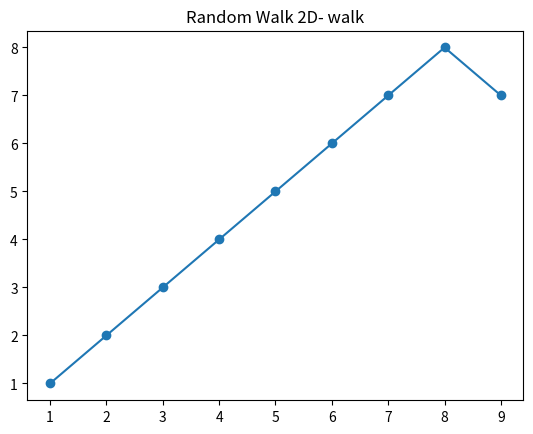

This chart was generated by the following Python code:
import matplotlib
import matplotlib.pyplot as plt
import random

#checks if given value already exists is array -> return true
def checkIfInside(arr, val):
    if val in arr:
        return True
    return False

def zad2(N = 10000):
    allWalkerPaths = []

    for i in range(1, N):
        walkerPath = []
        pos = [0, 0]#pos[x,y]] initialization at every new walker
        randomValue = 0
        #variables which can help us to find out if we are stuck in dot(can't move anywhere)
        up_right = True
        up_left = True
        down_left  = True
        down_right = True
        #creater walkerPath Object
        endWhile = False
        firstElementExist = True#initializate this variable here to True, before we started to create walkerPath array-object, so I can check if walkerPath exist or if its first element supposed to be added
        while(not endWhile):
            randomValue = random.randint(0,100)
            if up_right and randomValue >= 0 and randomValue < 25:#first option is: we go up and right
                pos = [pos[0] + 1, pos[1] + 1]
                if walkerPath and checkIfInside(walkerPath, pos):
                    up_right = False
            elif up_left and randomValue >= 25 and randomValue < 50:#second optoin is: we go up and left
                pos = [pos[0] - 1, pos[1] + 1]
                if walkerPath and checkIfInside(walkerPath, pos):
                    up_left = False
            elif down_left and randomValue >=50 and randomValue < 75:#third option is: we go left and down
                pos = [pos[0] + 1, pos[1] - 1]
                if walkerPath and checkIfInside(walkerPath, pos):
                    down_left = False
            elif down_right :#fourth option is: we go down and right 
                pos = [pos[0] + 1, pos[1] - 1 ]
                if walkerPath and checkIfInside(walkerPath, pos):
                    up_right = False

            if not up_right or not up_left or not down_left or not down_right:#first we need to check if we have any options to do
                endWhile = True
            elif  walkerPath or firstElementExist and not (checkIfInside(walkerPath, pos)):
                walkerPath.append(pos)#updating WalkerPath
                # print walkerPath
                firstElementExist = False#it will work without this line, but added just to be precize


        allWalkerPaths.append(walkerPath)#updating list containing all paths of each walker (N-element list)

    # print allWalkerPaths

    #in these two arrays we want to keep our data which we want to display
    x_values = []
    y_values = []
    
    dataBaseVariable = max(allWalkerPaths)#longes walk variable data storage
    # print len(max(allWalkerPaths))#function returning length of the longest walk

    #choosing specific object data, lets say 10nth child to display
    for i in range(0,len(dataBaseVariable)):
        x_values.append(dataBaseVariable[i][0])#10th element,
        y_values.append(dataBaseVariable[i][1])
    

    #finally displaying our data
    plt.title('Random Walk 2D- walk')
    plt.plot(x_values,y_values, 'o-')
    plt.show()

zad2(10000)



